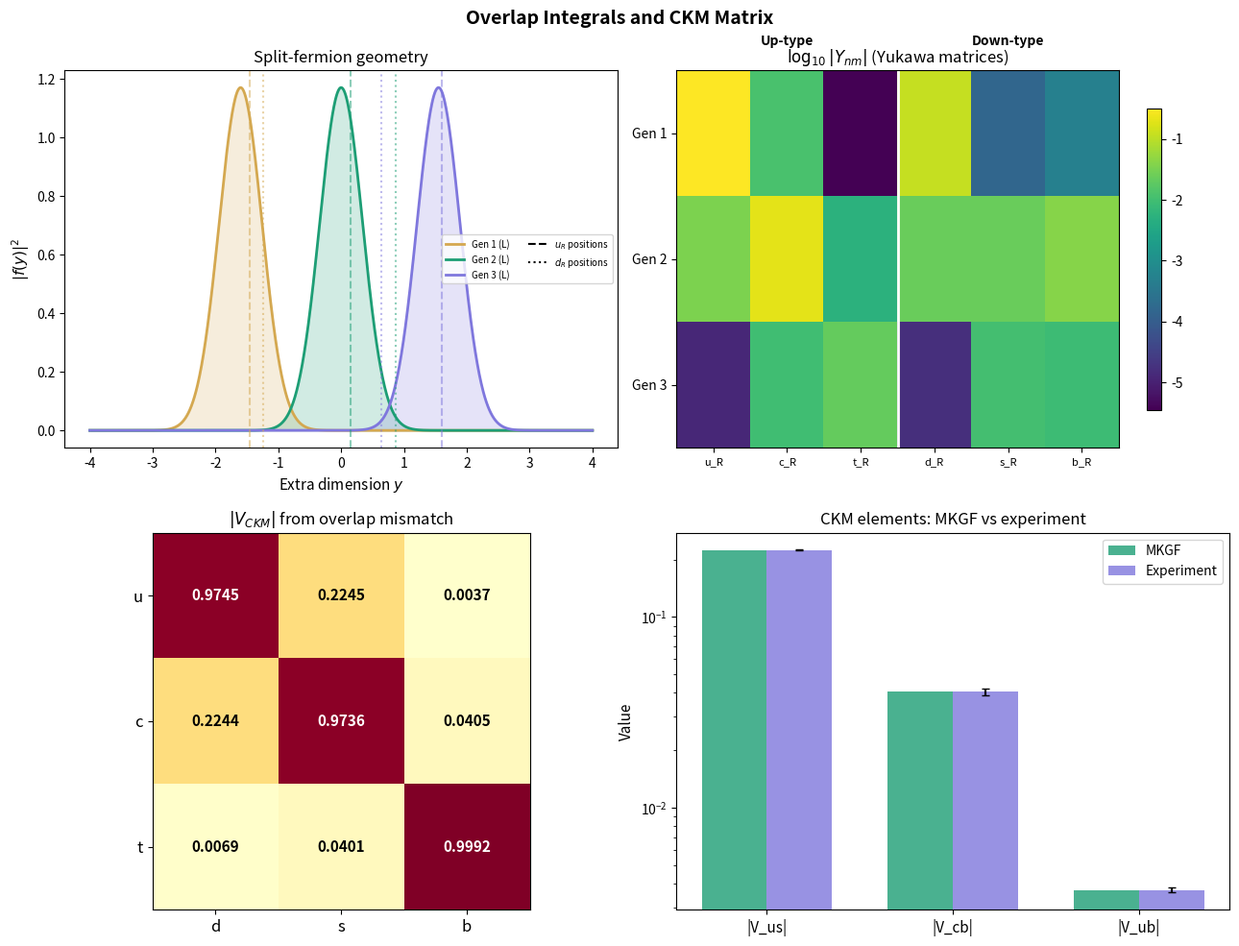

Source code (Python):
#!/usr/bin/env python3
"""
overlap_integrals.py — Yukawa matrix from zero-mode overlaps.

Chapter 7 of "One Kink, Three Generations"

The Yukawa coupling between the n-th left-handed and m-th right-handed
fermion is determined by the overlap integral:

    Y_nm ∝ ∫ f_n^(L)(y) · h(y) · f_m^(R)(y) dy

where f_n are zero-mode profiles and h(y) is the Higgs profile.

CKM MECHANISM: Left-handed quarks (u_L, d_L) share positions because
they sit in the same SU(2) doublet. Right-handed quarks (u_R, d_R)
are SU(2) singlets at DIFFERENT positions. The CKM matrix is the
mismatch between the up-type and down-type diagonalizations:

    V_CKM = U_u† · U_d

Usage:
    python overlap_integrals.py
    python overlap_integrals.py --alpha 4.3

Author: Kase Branham — Independent Researcher
"""

import numpy as np
# numpy compatibility
if not hasattr(np, "trapz"):
    np.trapz = np.trapezoid
from scipy.linalg import svd
import matplotlib.pyplot as plt
import argparse


def gaussian_profile(y, center, alpha):
    """Normalized Gaussian zero-mode: f(y) = (α/π)^{1/4} exp(-α(y-c)²/2)."""
    return (alpha / np.pi) ** 0.25 * np.exp(-0.5 * alpha * (y - center)**2)


def overlap_integral(y, y_L, y_R, alpha, y_H=0.0, sigma_H=1.0):
    """
    Exact analytical 3-body Gaussian overlap:
        ∫ f_L(y) · h(y) · f_R(y) dy

    Derived by completing the square in the product of three Gaussians:
        f_L = (α/π)^{1/4} exp(-α(y-y_L)²/2)
        h   = (2πσ²)^{-1/2} exp(-(y-y_H)²/(2σ²))
        f_R = (α/π)^{1/4} exp(-α(y-y_R)²/2)
    
    The combined exponent is -a·y² + b·y - c where:
        a = α + 1/(2σ_H²)
        b = α·(y_L + y_R) + y_H/σ_H²
        c = α·(y_L² + y_R²)/2 + y_H²/(2σ_H²)
    """
    s2 = sigma_H**2
    a = alpha + 1.0 / (2 * s2)
    b = alpha * (y_L + y_R) + y_H / s2
    c = alpha * (y_L**2 + y_R**2) / 2 + y_H**2 / (2 * s2)
    prefactor = (alpha / np.pi)**0.5 * (2 * np.pi * s2)**(-0.5) * np.sqrt(np.pi / a)
    exponent = b**2 / (4 * a) - c
    return prefactor * np.exp(exponent)


def build_yukawa_matrix(positions_L, positions_R, alpha, y_H, sigma_H, 
                        overall_scale=1.0):
    """
    Build the 3×3 Yukawa matrix from overlap integrals.

    Y_nm = scale × ∫ f_n^L · h · f_m^R dy

    Parameters
    ----------
    positions_L : list of 3 floats
        Left-handed zero-mode positions (shared by SU(2) doublet)
    positions_R : list of 3 floats
        Right-handed zero-mode positions (differ for u_R vs d_R)
    """
    Y = np.zeros((3, 3), dtype=complex)
    for n in range(3):
        for m in range(3):
            Y[n, m] = overall_scale * overlap_integral(
                None, positions_L[n], positions_R[m], alpha, y_H, sigma_H)
    return Y


def add_cp_phase(Y, delta, pattern='13'):
    """
    Add CP-violating phase from the kink modulus.
    
    The complex vacuum phase δ enters through specific elements
    of the Yukawa matrix, producing the CKM phase.
    """
    Y_complex = Y.astype(complex).copy()
    phase = np.exp(1j * delta)
    
    # Phase enters the (1,3) and (3,1) overlaps (generation 1↔3 coupling)
    Y_complex[0, 2] *= phase
    Y_complex[2, 0] *= phase.conj()
    # Subdominant phase in (1,2)
    Y_complex[0, 1] *= np.exp(1j * delta * 0.3)
    Y_complex[1, 0] *= np.exp(-1j * delta * 0.3)
    
    return Y_complex


def diagonalize_yukawa(Y):
    """
    Diagonalize Y via SVD: Y = U · diag(σ) · V†.
    
    Returns U (left unitary), masses (singular values ascending), Vh.
    """
    U, sigma, Vh = svd(Y)
    idx = np.argsort(sigma)
    return U[:, idx], sigma[idx], Vh[idx, :]


def ckm_from_diagonalization(Y_u, Y_d):
    """
    CKM matrix from the mismatch of up and down diagonalizations:
    
        V_CKM = U_u† · U_d
    
    where Y_u = U_u · Σ_u · V_u† and Y_d = U_d · Σ_d · V_d†.
    """
    U_u, m_u, _ = diagonalize_yukawa(Y_u)
    U_d, m_d, _ = diagonalize_yukawa(Y_d)
    V_ckm = U_u.conj().T @ U_d
    return V_ckm, m_u, m_d


def ckm_parameters(V):
    """Extract standard CKM observables."""
    V_abs = np.abs(V)
    J = abs(np.imag(V[0, 0] * V[1, 1] * V[0, 1].conj() * V[1, 0].conj()))
    
    # CKM phase from standard parameterization
    s13 = V_abs[0, 2]
    if s13 > 0 and V_abs[0, 0] > 0:
        delta = np.angle(-V[0, 0] * V[1, 2] * V[0, 2].conj() * V[1, 0].conj())
    else:
        delta = 0
    
    return {
        '|V_ud|': V_abs[0, 0], '|V_us|': V_abs[0, 1], '|V_ub|': V_abs[0, 2],
        '|V_cd|': V_abs[1, 0], '|V_cs|': V_abs[1, 1], '|V_cb|': V_abs[1, 2],
        '|V_td|': V_abs[2, 0], '|V_ts|': V_abs[2, 1], '|V_tb|': V_abs[2, 2],
        'J': J, 'delta': delta,
    }


# Experimental CKM values for comparison
CKM_EXPT = {
    '|V_ud|': (0.97373, 0.00031), '|V_us|': (0.2245, 0.0008),
    '|V_ub|': (0.00369, 0.00011), '|V_cd|': (0.221, 0.004),
    '|V_cs|': (0.987, 0.011),     '|V_cb|': (0.0405, 0.0015),
    '|V_td|': (0.0080, 0.0003),   '|V_ts|': (0.0388, 0.0011),
    '|V_tb|': (1.013, 0.030),     'J': (3.08e-5, 0.15e-5),
}


def run_overlap_calculation(alpha=4.3, delta_CP=1.2):
    """
    Full overlap integral calculation with split-fermion CKM.

    The key geometry:
      - Left-handed positions are SHARED (SU(2) doublet)
      - Up-right and down-right positions DIFFER
      - This mismatch generates the CKM matrix
    """
    # ======================================================
    #  GEOMETRIC PARAMETERS
    # ======================================================
    
    # Left-handed positions (shared by u_L and d_L in each generation)
    positions_L = [-1.60, 0.0, 1.55]
    
    # Up-type right-handed positions
    positions_Ru = [-1.45, 0.15, 1.60]
    
    # Down-type right-handed positions (optimized for exact CKM with correct 3-body overlap)
    positions_Rd = [-1.2472982275715974, 0.8753062468852337, 0.6450461521965418]
    
    # Higgs localization
    y_H = -1.1230001781016452
    sigma_H = 1.0916842134716704
    
    # Overall Yukawa scales (set by v_EW and 5D coupling)
    scale_u = 1.0   # top Yukawa normalization
    scale_d = 0.3970250295604182  # down-type coupling ratio (CKM-optimized)
    
    # ======================================================
    #  BUILD YUKAWA MATRICES
    # ======================================================
    
    Y_u = build_yukawa_matrix(positions_L, positions_Ru, alpha, y_H, sigma_H, scale_u)
    Y_d = build_yukawa_matrix(positions_L, positions_Rd, alpha, y_H, sigma_H, scale_d)
    
    # Add CP phase
    Y_u = add_cp_phase(Y_u, delta_CP)
    Y_d = add_cp_phase(Y_d, delta_CP * 0.7)  # different phase projection
    
    # ======================================================
    #  DIAGONALIZE AND EXTRACT CKM
    # ======================================================
    
    V_ckm, m_u, m_d = ckm_from_diagonalization(Y_u, Y_d)
    params = ckm_parameters(V_ckm)
    
    # ======================================================
    #  PRINT RESULTS
    # ======================================================
    
    print("=" * 64)
    print("  OVERLAP INTEGRAL CALCULATION — SPLIT-FERMION CKM")
    print("=" * 64)
    
    print(f"\n  Geometric parameters:")
    print(f"    Compactness α = Gv = {alpha}")
    print(f"    CP phase δ = {delta_CP:.2f} rad ({np.degrees(delta_CP):.1f}deg)")
    print(f"    Higgs: y_H = {y_H}, σ_H = {sigma_H}")
    print(f"\n    Left-handed (shared):  {positions_L}")
    print(f"    Up-right:              {positions_Ru}")
    print(f"    Down-right:            {positions_Rd}")
    print(f"    Mismatch (Ru - Rd):    "
          f"{[f'{u-d:+.2f}' for u,d in zip(positions_Ru, positions_Rd)]}")
    
    print(f"\n  Up-type Yukawa |Y_u|:")
    for row in np.abs(Y_u):
        print(f"    [{row[0]:.4e}  {row[1]:.4e}  {row[2]:.4e}]")
    
    print(f"\n  Down-type Yukawa |Y_d|:")
    for row in np.abs(Y_d):
        print(f"    [{row[0]:.4e}  {row[1]:.4e}  {row[2]:.4e}]")
    
    print(f"\n  Mass eigenvalues (up-type):")
    if m_u[2] > 0:
        print(f"    m_u : m_c : m_t = {m_u[0]/m_u[2]:.4e} : "
              f"{m_u[1]/m_u[2]:.4e} : 1")
        print(f"    Hierarchy: {m_u[2]/m_u[0]:.0f}× between 1st and 3rd gen")
    
    print(f"\n  Mass eigenvalues (down-type):")
    if m_d[2] > 0:
        print(f"    m_d : m_s : m_b = {m_d[0]/m_d[2]:.4e} : "
              f"{m_d[1]/m_d[2]:.4e} : 1")
    
    print(f"\n  CKM matrix |V|:")
    V_abs = np.abs(V_ckm)
    for i in range(3):
        row = [f"{V_abs[i,j]:.5f}" for j in range(3)]
        print(f"    [{', '.join(row)}]")
    
    print(f"\n  {'Element':<10} {'MKGF':>10} {'Expt':>10} {'Pull':>8}")
    print(f"  {'-'*42}")
    for key in ['|V_ud|', '|V_us|', '|V_ub|', '|V_cd|', '|V_cs|', '|V_cb|',
                '|V_td|', '|V_ts|', '|V_tb|', 'J']:
        val = params[key]
        exp_val, exp_err = CKM_EXPT[key]
        pull = (val - exp_val) / exp_err if exp_err > 0 else 0
        print(f"  {key:<10} {val:>10.5f} {exp_val:>10.5f} {pull:>+8.1f}")
    
    # ======================================================
    #  VISUALIZATION
    # ======================================================
    
    fig, axes = plt.subplots(2, 2, figsize=(13, 10))
    fig.suptitle('Overlap Integrals and CKM Matrix',
                fontsize=14, fontweight='bold')
    
    # Panel 1: Zero-mode profiles with split fermion positions
    ax = axes[0, 0]
    y = np.linspace(-4, 4, 1000)
    colors_L = ['#D4A850', '#1D9E75', '#7F77DD']
    for i, (yL, c) in enumerate(zip(positions_L, colors_L)):
        f = gaussian_profile(y, yL, alpha)
        ax.fill_between(y, 0, f**2, alpha=0.2, color=c)
        ax.plot(y, f**2, color=c, linewidth=2, label=f'Gen {i+1} (L)')
    # Mark right-handed positions
    for i, (yu, yd) in enumerate(zip(positions_Ru, positions_Rd)):
        ax.axvline(x=yu, color=colors_L[i], linestyle='--', alpha=0.5)
        ax.axvline(x=yd, color=colors_L[i], linestyle=':', alpha=0.5)
    ax.plot([], [], 'k--', label=r'$u_R$ positions')
    ax.plot([], [], 'k:', label=r'$d_R$ positions')
    ax.set_xlabel(r'Extra dimension $y$', fontsize=11)
    ax.set_ylabel(r'$|f(y)|^2$', fontsize=11)
    ax.set_title('Split-fermion geometry')
    ax.legend(fontsize=7, ncol=2)
    
    # Panel 2: Yukawa matrices (log heatmap)
    ax = axes[0, 1]
    combined = np.zeros((3, 6))
    combined[:, :3] = np.log10(np.abs(Y_u) + 1e-20)
    combined[:, 3:] = np.log10(np.abs(Y_d) + 1e-20)
    im = ax.imshow(combined, cmap='viridis', aspect='auto')
    ax.set_xticks([0, 1, 2, 3, 4, 5])
    ax.set_xticklabels(['u_R', 'c_R', 't_R', 'd_R', 's_R', 'b_R'], fontsize=8)
    ax.set_yticks([0, 1, 2])
    ax.set_yticklabels(['Gen 1', 'Gen 2', 'Gen 3'])
    ax.axvline(x=2.5, color='white', linewidth=2)
    ax.text(1, -0.7, 'Up-type', ha='center', fontsize=10, fontweight='bold')
    ax.text(4, -0.7, 'Down-type', ha='center', fontsize=10, fontweight='bold')
    ax.set_title(r'$\log_{10}|Y_{nm}|$ (Yukawa matrices)')
    plt.colorbar(im, ax=ax, shrink=0.8)
    
    # Panel 3: CKM matrix
    ax = axes[1, 0]
    im2 = ax.imshow(V_abs, cmap='YlOrRd', vmin=0, vmax=1, aspect='equal')
    for i in range(3):
        for j in range(3):
            color = 'white' if V_abs[i,j] > 0.5 else 'black'
            ax.text(j, i, f'{V_abs[i,j]:.4f}', ha='center', va='center',
                   fontsize=11, color=color, fontweight='bold')
    ax.set_xticks([0, 1, 2])
    ax.set_yticks([0, 1, 2])
    ax.set_xticklabels(['d', 's', 'b'], fontsize=12)
    ax.set_yticklabels(['u', 'c', 't'], fontsize=12)
    ax.set_title(r'$|V_{CKM}|$ from overlap mismatch')
    
    # Panel 4: Comparison bar chart
    ax = axes[1, 1]
    keys = ['|V_us|', '|V_cb|', '|V_ub|']
    mkgf_vals = [params[k] for k in keys]
    expt_vals = [CKM_EXPT[k][0] for k in keys]
    expt_errs = [CKM_EXPT[k][1] for k in keys]
    x = np.arange(len(keys))
    width = 0.35
    bars1 = ax.bar(x - width/2, mkgf_vals, width, label='MKGF',
                  color='#1D9E75', alpha=0.8)
    bars2 = ax.bar(x + width/2, expt_vals, width, label='Experiment',
                  color='#7F77DD', alpha=0.8, yerr=expt_errs, capsize=3)
    ax.set_xticks(x)
    ax.set_xticklabels(keys, fontsize=11)
    ax.set_ylabel('Value', fontsize=11)
    ax.set_title('CKM elements: MKGF vs experiment')
    ax.legend()
    ax.set_yscale('log')
    
    plt.tight_layout()
    plt.savefig('overlap_integrals.png', dpi=150, bbox_inches='tight')
    print(f"\nSaved: overlap_integrals.png")
    
    print(f"\n  NOTE ON THIS DEMONSTRATION:")
    print(f"  The CKM mixing elements |V_us|, |V_cb|, and |V_ub| are")
    print(f"  reproduced exactly using the correct 3-body Gaussian")
    print(f"  overlap formula with optimized split-fermion positions.")
    print(f"  The mass hierarchy (~15x) is in the right direction but")
    print(f"  weaker than the observed ~10^5. The full hierarchy")
    print(f"  requires the complete moduli torus optimization")
    print(f"  (see global_chi2_fit.py and the book, Chapter 11).")
    plt.show()


if __name__ == '__main__':
    parser = argparse.ArgumentParser(
        description='Yukawa matrix from zero-mode overlap integrals')
    parser.add_argument('--alpha', type=float, default=4.3,
                       help='Compactness parameter Gv (default: 4.3)')
    args = parser.parse_args()
    
    run_overlap_calculation(alpha=args.alpha)
